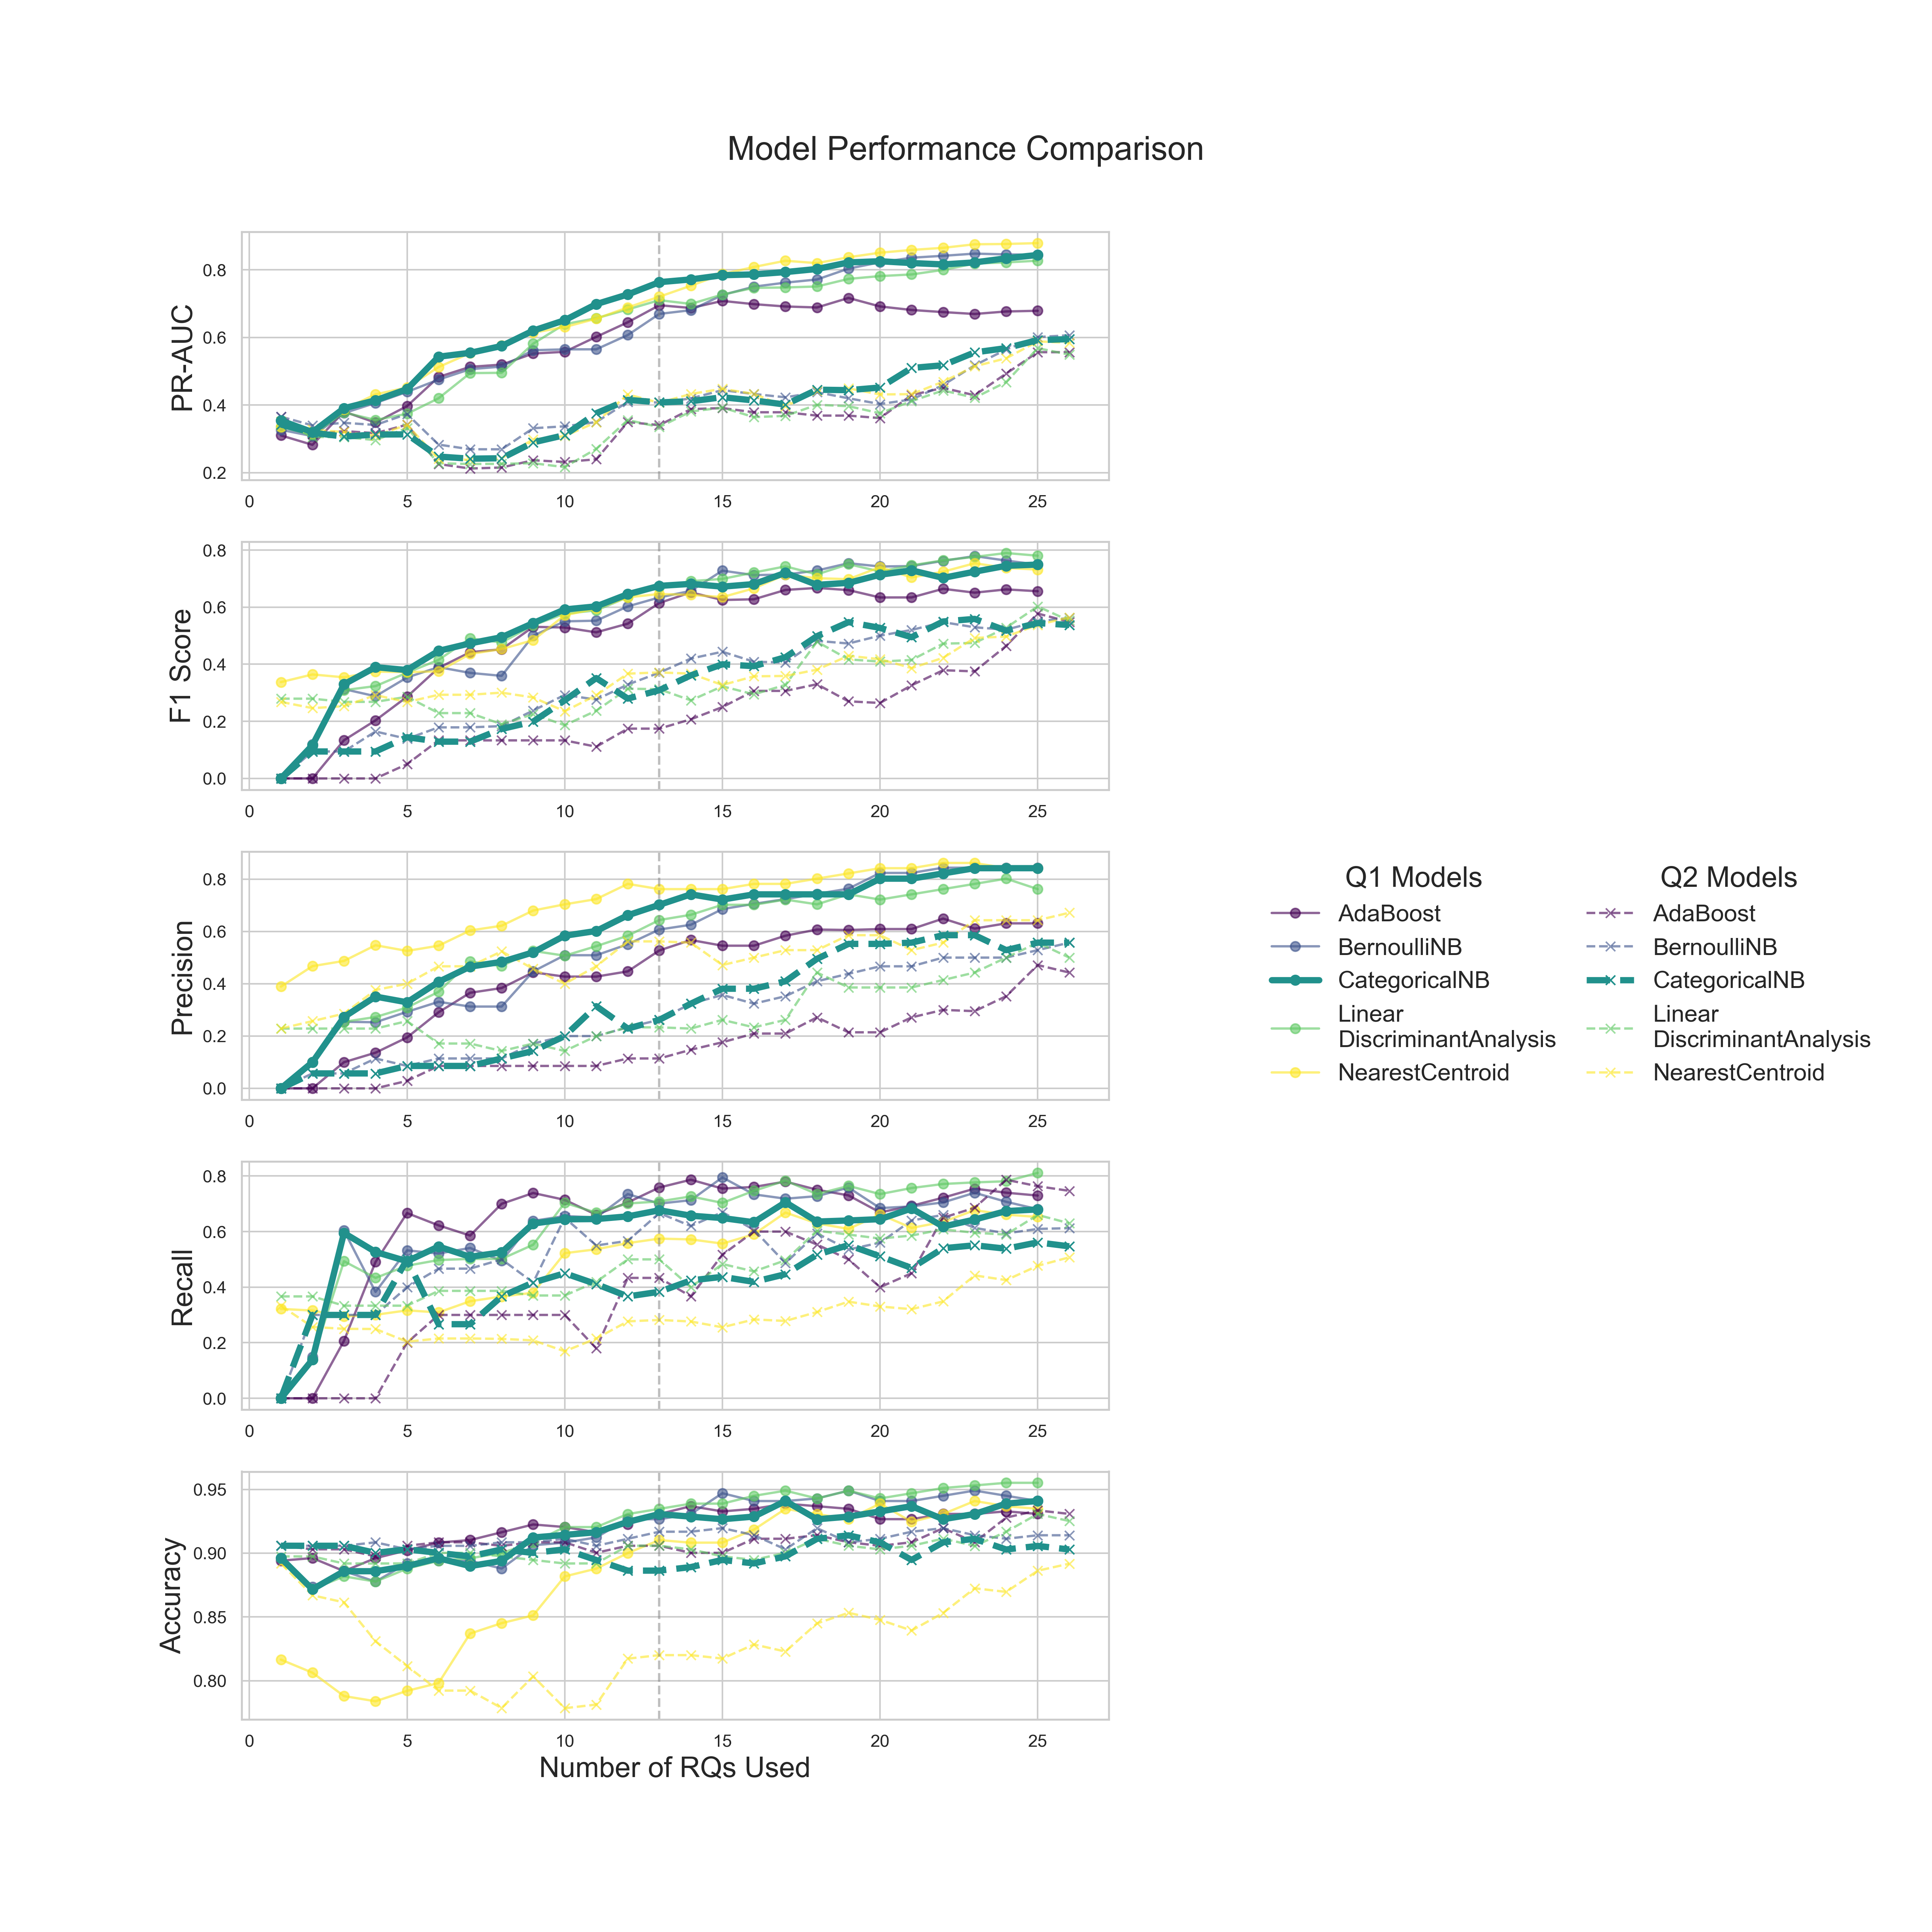

The table this chart was drawn from, first rows:
model, pr_auc_at_13_RQs, precision_at_13_RQs, f1_at_13_RQs, recall_at_13_RQs, accuracy_at_13_RQs
CategoricalNB, 0.76, 0.68, 0.67, 0.70, 0.93
NearestCentroid, 0.72, 0.57, 0.65, 0.76, 0.91
LinearDiscriminantAnalysis, 0.71, 0.71, 0.67, 0.64, 0.93
AdaBoostClassifier, 0.70, 0.76, 0.61, 0.53, 0.93
BernoulliNB, 0.67, 0.70, 0.63, 0.61, 0.93
